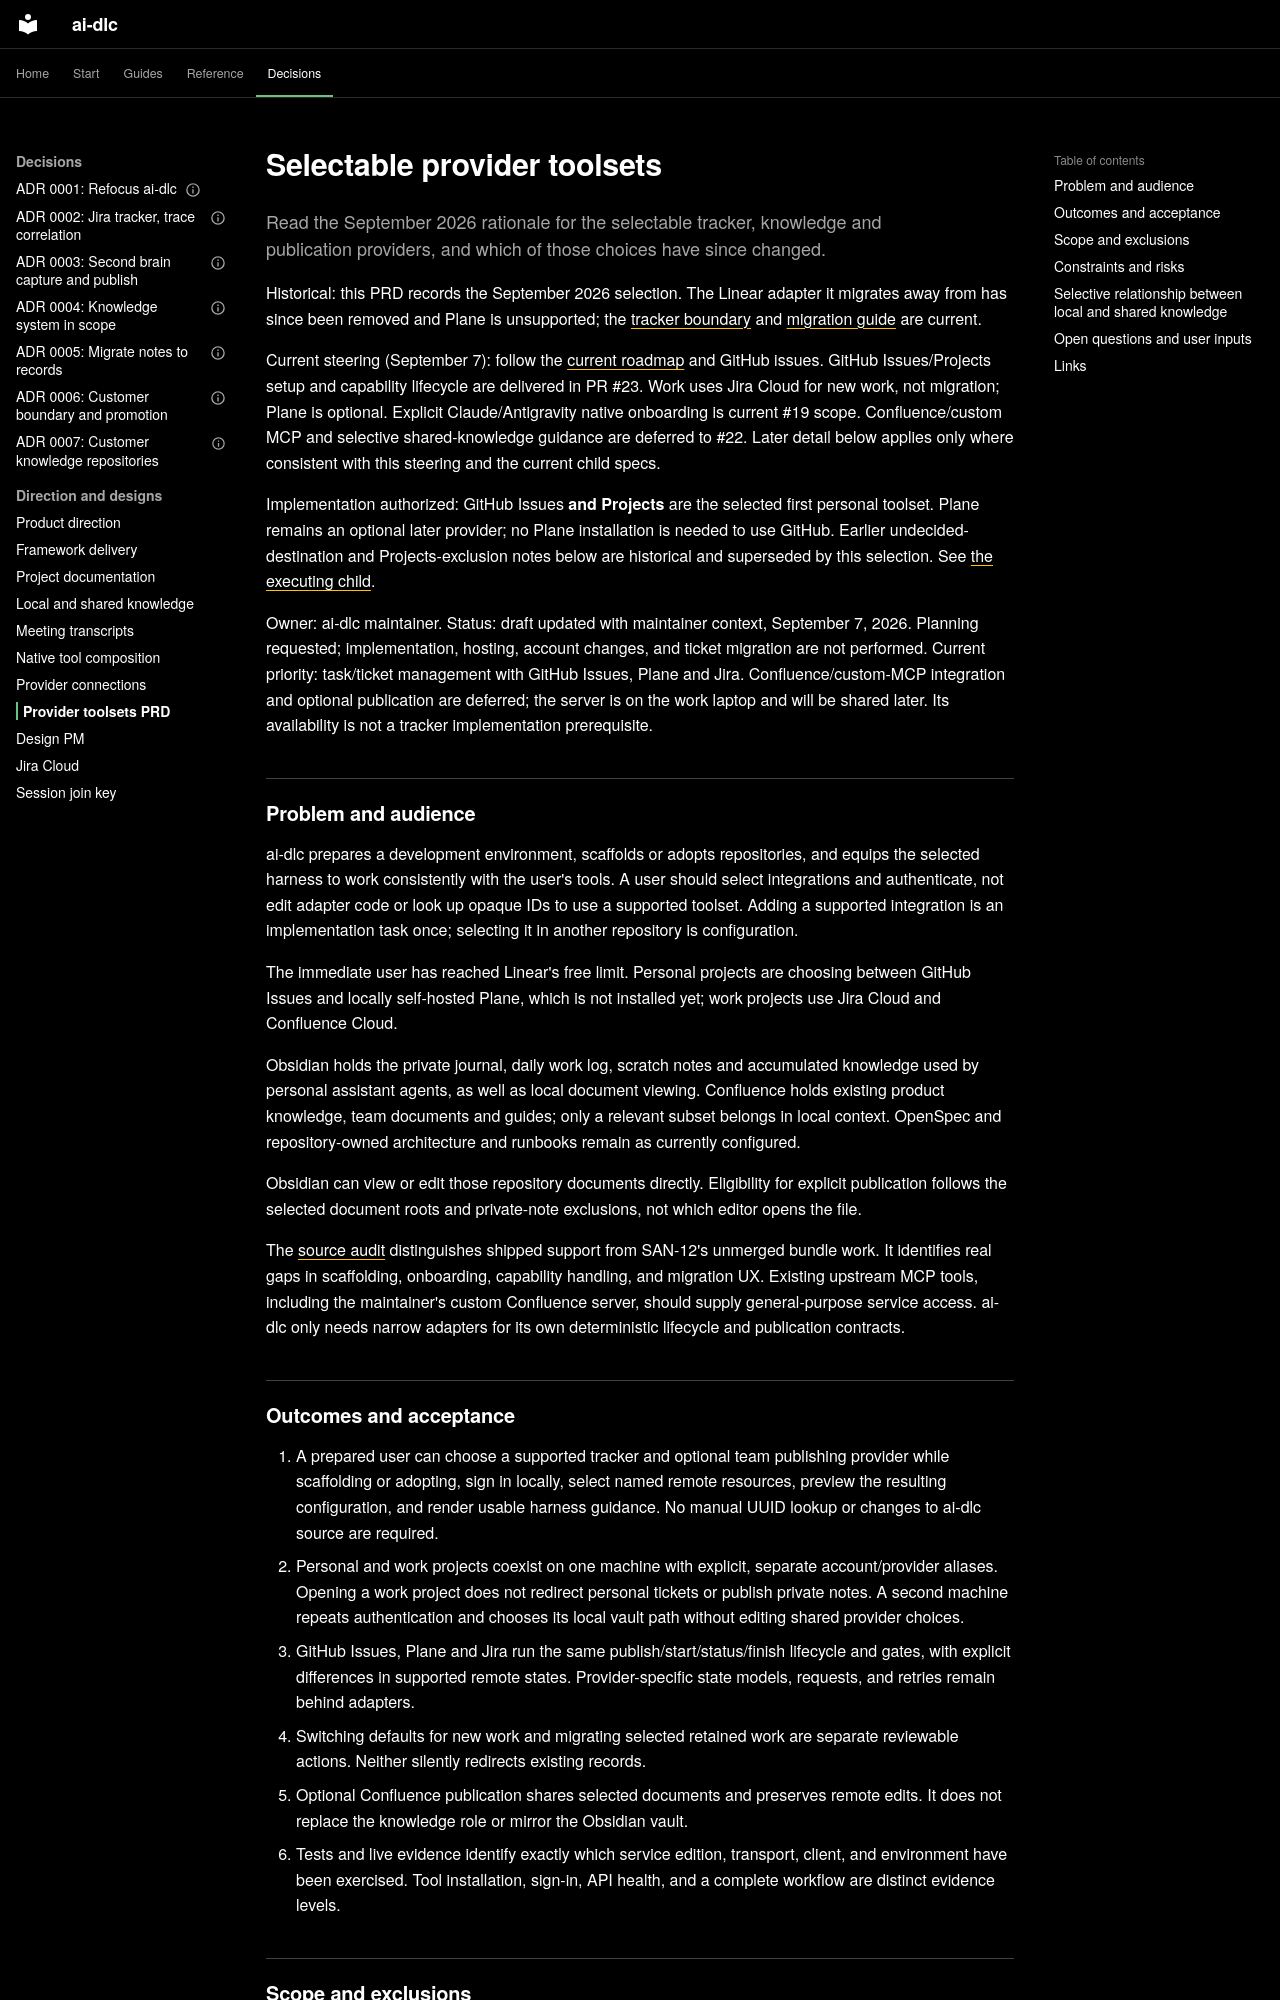

repository: Sean-Koval/ai-dlc · page: design/provider-toolsets-prd/index.html · generator: mkdocs

# Selectable provider toolsets

Read the September 2026 rationale for the selectable tracker, knowledge and
publication providers, and which of those choices have since changed.

Historical: this PRD records the September 2026 selection. The Linear adapter it
migrates away from has since been removed and Plane is unsupported; the
[tracker boundary](../architecture.md#tracker-boundary-with-hangar) and
[migration guide](../migration.md#tracker-defaults-and-removed-linear-adapter)
are current.

Current steering (September 7): follow the [current roadmap](../roadmap.md) and GitHub issues.
GitHub Issues/Projects setup and capability lifecycle are delivered in PR #23.
Work uses Jira Cloud for new work, not migration; Plane is optional. Explicit
Claude/Antigravity native onboarding is current #19 scope. Confluence/custom MCP
and selective shared-knowledge guidance are deferred to #22. Later detail below
applies only where consistent with this steering and the current child specs.


Implementation authorized: GitHub Issues **and Projects** are the selected first
personal toolset. Plane remains an optional later provider; no Plane installation
is needed to use GitHub. Earlier undecided-destination and Projects-exclusion
notes below are historical and superseded by this selection.
See [the executing child](https://github.com/Sean-Koval/ai-dlc/blob/main/openspec/changes/archive/2026-09-07-github-ticket-workflows/2026-09-07-github-ticket-workflows.md).

Owner: ai-dlc maintainer.
Status: draft updated with maintainer context, September 7, 2026. Planning requested;
implementation, hosting, account changes, and ticket migration are not performed.
Current priority: task/ticket management with GitHub Issues, Plane and Jira.
Confluence/custom-MCP integration and optional publication are deferred; the server
is on the work laptop and will be shared later. Its availability is not a tracker
implementation prerequisite.

## Problem and audience

ai-dlc prepares a development environment, scaffolds or adopts repositories, and
equips the selected harness to work consistently with the user's tools. A user
should select integrations and authenticate, not edit adapter code or look up
opaque IDs to use a supported toolset. Adding a supported integration is an
implementation task once; selecting it in another repository is configuration.

The immediate user has reached Linear's free limit. Personal projects are
choosing between GitHub Issues and locally self-hosted Plane, which is not
installed yet; work projects use Jira Cloud and Confluence Cloud.

Obsidian holds the private journal, daily work log, scratch notes and
accumulated knowledge used by personal assistant agents, as well as local
document viewing. Confluence holds existing product knowledge, team documents
and guides; only a relevant subset belongs in local context. OpenSpec and
repository-owned architecture and runbooks remain as currently configured.

Obsidian can view or edit those repository documents directly. Eligibility for
explicit publication follows the selected document roots and private-note
exclusions, not which editor opens the file.

The [source audit](https://github.com/Sean-Koval/ai-dlc/blob/main/docs/archive/planning/provider-toolset-code-audit.md) distinguishes
shipped support from SAN-12's unmerged bundle work. It identifies real gaps in
scaffolding, onboarding, capability handling, and migration UX. Existing upstream
MCP tools, including the maintainer's custom Confluence server, should supply
general-purpose service access. ai-dlc only needs narrow adapters for its own
deterministic lifecycle and publication contracts.
